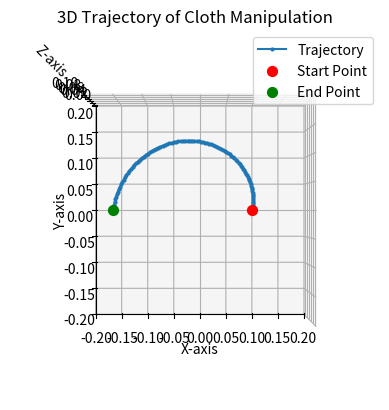

Generate this figure with matplotlib:
# test of rotation trajectory generation
#
# Z. Zhang
# 07/2025

import numpy as np

# point of center
poc = np.array([0., 0., 0.])
ang_init = 0 #np.pi / 4  # initial angle in radians
ang_rot = np.pi  # 45 degrees in radians
# check if the angle is correct: (0，180)
assert 0 <= np.abs(ang_rot) <= np.pi, "Rotation angle must be between 0 and π (0 to 180 deg)"
# init range of two grippers
D1 = 0.2  # distance between two grippers
d1 = D1/ 2  
# goal range of two grippers
D2 = 0.3  # distance between two grippers
d2 = D2 / 2
# lift height
h = 0.1  # height to lift the cloth

num_step = 100
x_ls, y_ls, z_ls = [], [], []
# generate trajectory
for i in range(num_step):
    t = i / (num_step - 1)  # normalize t to [0, 1]
    # interpolate between initial and goal positions
    dt = d1 + (d2 - d1) * t
    # current angle
    ang_rot_t = ang_init + ang_rot * t
    x = poc[0] + dt * np.cos(ang_rot_t)
    y = poc[1] + dt * np.sin(ang_rot_t)
    z = poc[2] + h * t  # lift height increases linearly
    x_ls.append(x)
    y_ls.append(y)
    z_ls.append(z)
import matplotlib.pyplot as plt
from mpl_toolkits.mplot3d import Axes3D
# Create a 3D plot
fig = plt.figure()
ax = fig.add_subplot(111, projection='3d')
ax.plot(x_ls, y_ls, z_ls, marker='o', markersize=2, label='Trajectory')
ax.set_xlabel('X-axis')
ax.set_ylabel('Y-axis')
ax.set_zlabel('Z-axis')
ax.set_title('3D Trajectory of Cloth Manipulation')
ax.set_box_aspect([1, 1, 1])  # [x, y, z]比例相同
# showcase the start points
ax.scatter(x_ls[0], y_ls[0], z_ls[0], color='red', s=50, label='Start Point')
# showcase the end points
ax.scatter(x_ls[-1], y_ls[-1], z_ls[-1], color='green', s=50, label='End Point')
ax.set_xlim(-0.20, .2)
ax.set_ylim(-.2, .2)
# top view
ax.view_init(elev=90, azim=-90)  # Set the view angle for top view
plt.legend()
plt.show()
